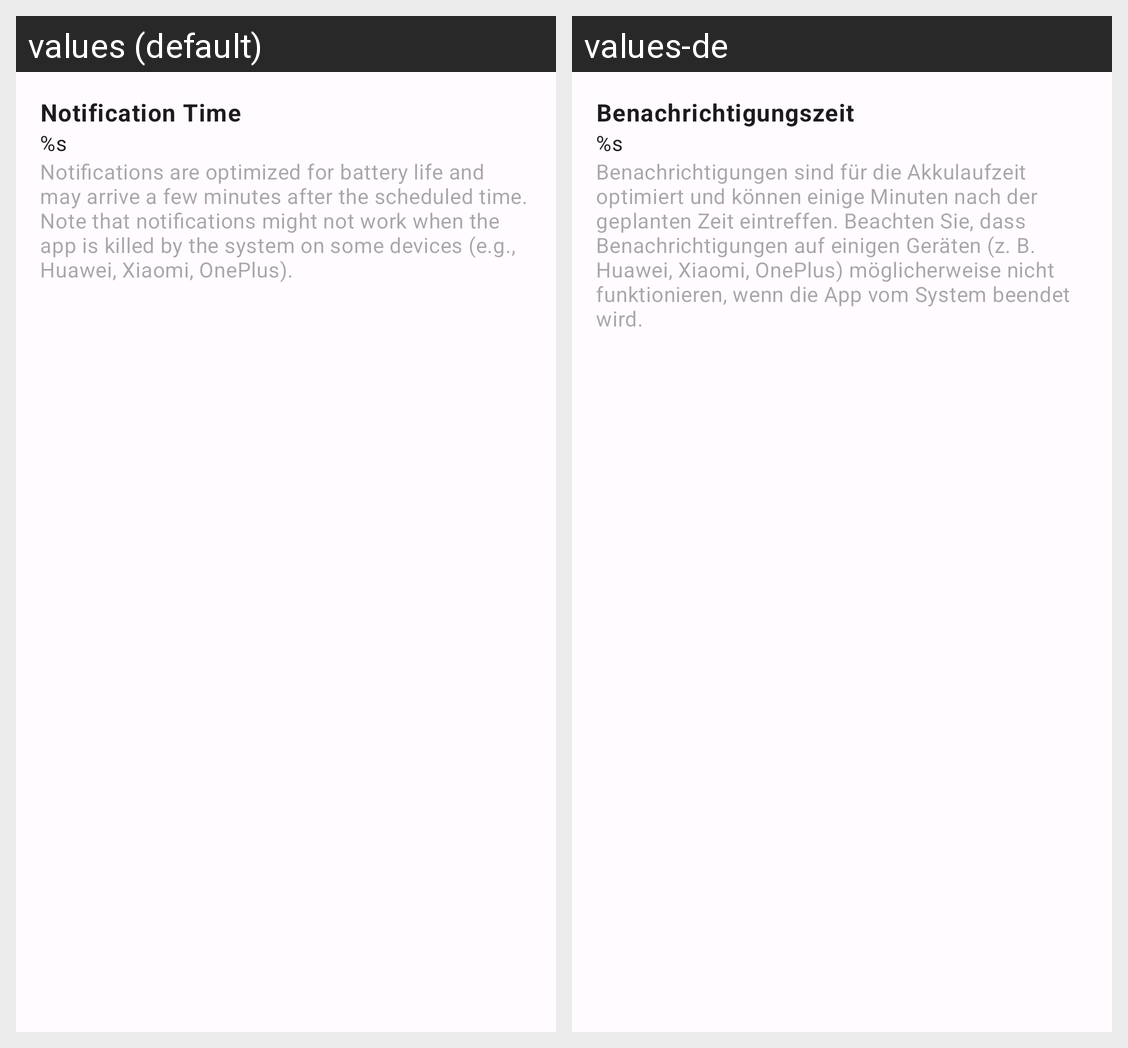

Strings drawn on this Android screen and how each of the app's shown locales translates them:
Android screen res/layout/preference_time_picker_row.xml rendered under 2 locales, left to right: values (default), values-de. Device: Nexus 5 (rendered at 1080×1920; each locale shown at half size, 540×960, under a caption strip naming it); theme AppTheme.
Strings drawn on this screen, with the default value and each locale's value (text and hints the layout hard-codes, and strings that could not be matched under every locale, appear in the picture but are not listed):

preference_notification_time_name
  values: Notification Time
  values-de: Benachrichtigungszeit

preference_notification_time_current_setting
  values: %s
  values-de: %s

preference_notification_time_description
  values: Notifications are optimized for battery life and may arrive a few minutes after the scheduled time. Note that notifications might not work when the app is killed by the system on some devices (e.g., Huawei, Xiaomi, OnePlus).
  values-de: Benachrichtigungen sind für die Akkulaufzeit optimiert und können einige Minuten nach der geplanten Zeit eintreffen. Beachten Sie, dass Benachrichtigungen auf einigen Geräten (z. B. Huawei, Xiaomi, OnePlus) möglicherweise nicht funktionieren, wenn die App vom System beendet wird.
